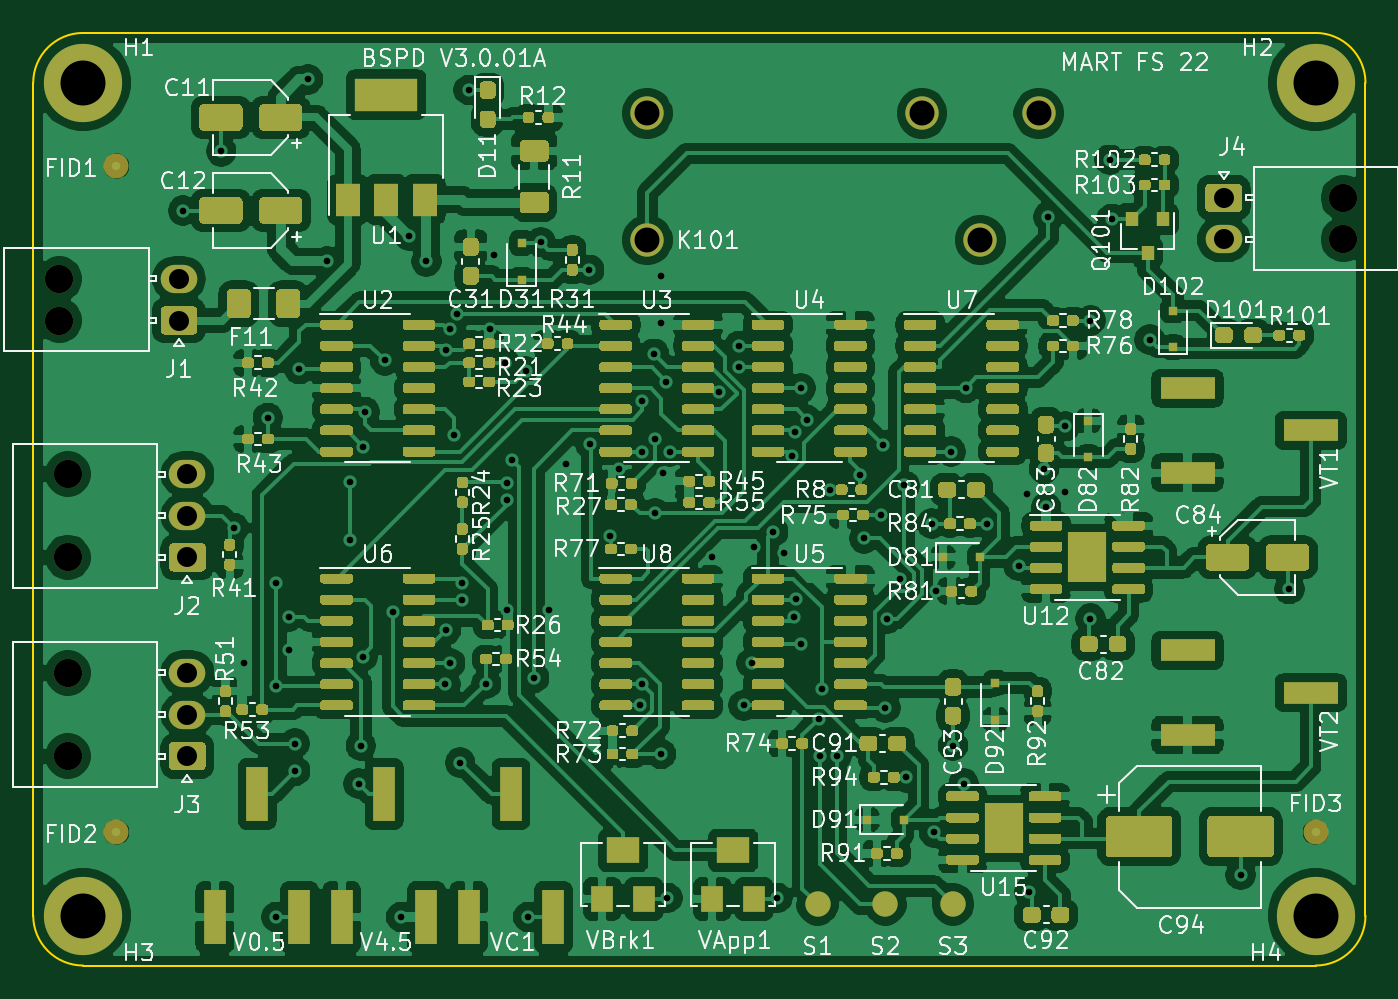
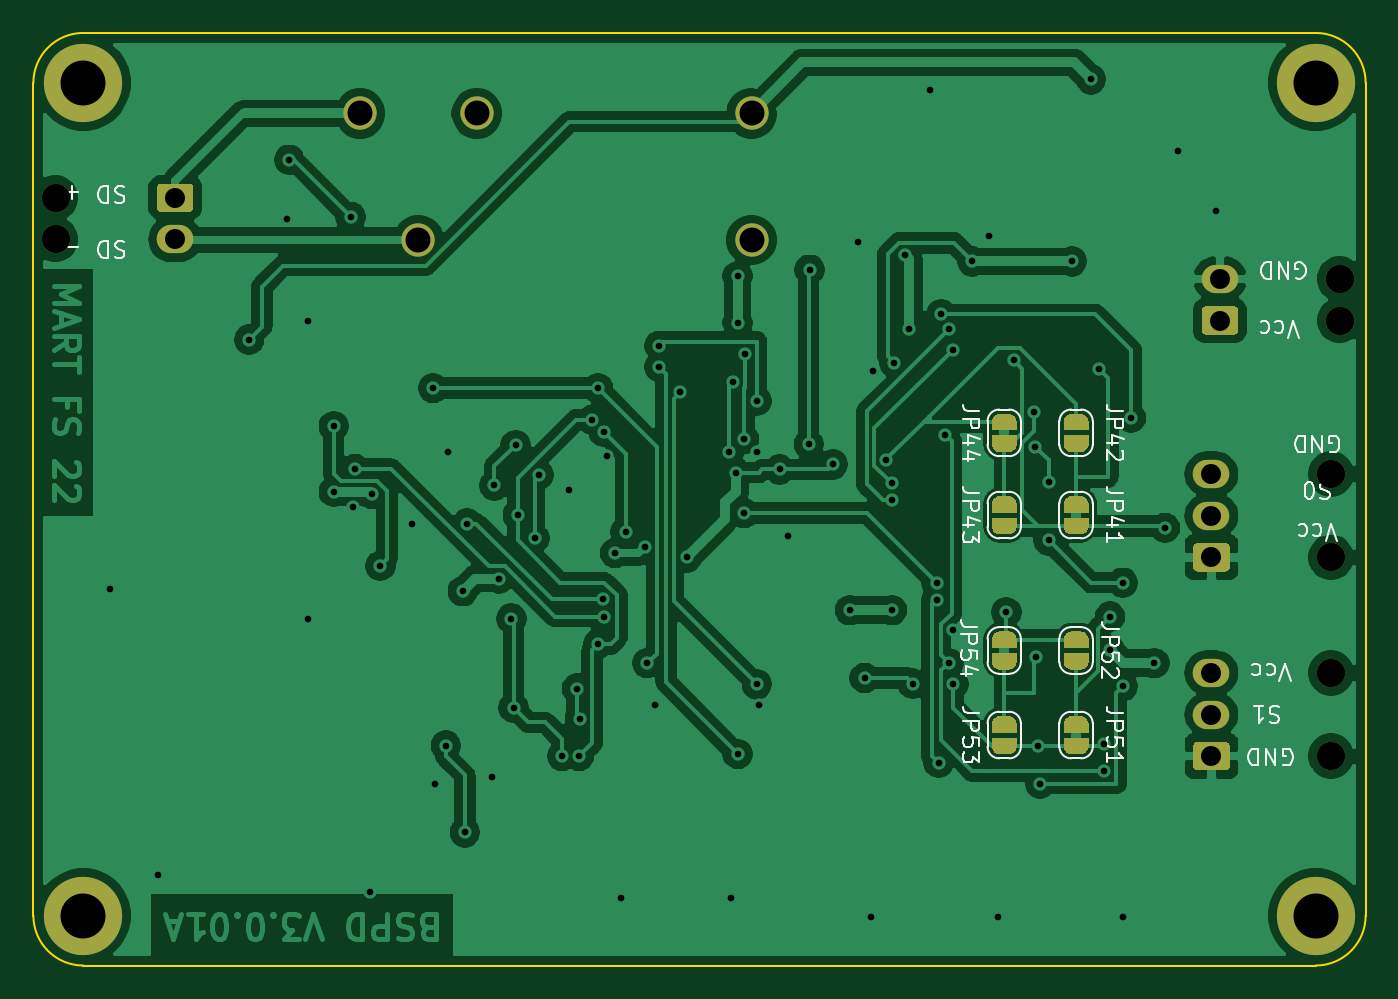
Circuit board: 11 layer files. Board 80.0 x 56.0 mm.
- bottom_copper: BSPD-CV_3_0_00a-B_Cu.gbr (183025 bytes)
- bottom_mask: BSPD-CV_3_0_00a-B_Mask.gbr (21968 bytes)
- paste: BSPD-CV_3_0_00a-B_Paste.gbr (483 bytes)
- bottom_silk: BSPD-CV_3_0_00a-B_SilkS.gbr (43256 bytes)
- outline: BSPD-CV_3_0_00a-Edge_Cuts.gbr (1054 bytes)
- top_copper: BSPD-CV_3_0_00a-F_Cu.gbr (502309 bytes)
- top_mask: BSPD-CV_3_0_00a-F_Mask.gbr (86321 bytes)
- paste: BSPD-CV_3_0_00a-F_Paste.gbr (86603 bytes)
- top_silk: BSPD-CV_3_0_00a-F_SilkS.gbr (193835 bytes)
- drill: BSPD-CV_3_0_00a-NPTH.drl (450 bytes)
- drill: BSPD-CV_3_0_00a-PTH.drl (3000 bytes)

=== bottom_copper: BSPD-CV_3_0_00a-B_Cu.gbr (183025 bytes, source omitted) ===
=== bottom_mask: BSPD-CV_3_0_00a-B_Mask.gbr (21968 bytes, source omitted) ===
=== paste: BSPD-CV_3_0_00a-B_Paste.gbr ===
%TF.GenerationSoftware,KiCad,Pcbnew,(5.1.10)-1*%
%TF.CreationDate,2022-02-21T21:57:19+01:00*%
%TF.ProjectId,BSPD-CV_3_0_00a,42535044-2d43-4565-9f33-5f305f303061,rev?*%
%TF.SameCoordinates,Original*%
%TF.FileFunction,Paste,Bot*%
%TF.FilePolarity,Positive*%
%FSLAX46Y46*%
G04 Gerber Fmt 4.6, Leading zero omitted, Abs format (unit mm)*
G04 Created by KiCad (PCBNEW (5.1.10)-1) date 2022-02-21 21:57:19*
%MOMM*%
%LPD*%
G01*
G04 APERTURE LIST*
G04 APERTURE END LIST*
M02*

=== bottom_silk: BSPD-CV_3_0_00a-B_SilkS.gbr (43256 bytes, source omitted) ===
=== outline: BSPD-CV_3_0_00a-Edge_Cuts.gbr ===
%TF.GenerationSoftware,KiCad,Pcbnew,(5.1.10)-1*%
%TF.CreationDate,2022-02-21T21:57:19+01:00*%
%TF.ProjectId,BSPD-CV_3_0_00a,42535044-2d43-4565-9f33-5f305f303061,rev?*%
%TF.SameCoordinates,Original*%
%TF.FileFunction,Profile,NP*%
%FSLAX46Y46*%
G04 Gerber Fmt 4.6, Leading zero omitted, Abs format (unit mm)*
G04 Created by KiCad (PCBNEW (5.1.10)-1) date 2022-02-21 21:57:19*
%MOMM*%
%LPD*%
G01*
G04 APERTURE LIST*
%TA.AperFunction,Profile*%
%ADD10C,0.150000*%
%TD*%
G04 APERTURE END LIST*
D10*
X153000000Y-151000000D02*
G75*
G02*
X150000000Y-148000000I0J3000000D01*
G01*
X230000000Y-148000000D02*
G75*
G02*
X227000000Y-151000000I-3000000J0D01*
G01*
X227000000Y-95000000D02*
G75*
G02*
X230000000Y-98000000I0J-3000000D01*
G01*
X150000000Y-98000000D02*
G75*
G02*
X153000000Y-95000000I3000000J0D01*
G01*
X153000000Y-95000000D02*
X227000000Y-95000000D01*
X153000000Y-151000000D02*
X227000000Y-151000000D01*
X230000000Y-98000000D02*
X230000000Y-148000000D01*
X150000000Y-98000000D02*
X150000000Y-148000000D01*
M02*

=== top_copper: BSPD-CV_3_0_00a-F_Cu.gbr (502309 bytes, source omitted) ===
=== top_mask: BSPD-CV_3_0_00a-F_Mask.gbr (86321 bytes, source omitted) ===
=== paste: BSPD-CV_3_0_00a-F_Paste.gbr (86603 bytes, source omitted) ===
=== top_silk: BSPD-CV_3_0_00a-F_SilkS.gbr (193835 bytes, source omitted) ===
=== drill: BSPD-CV_3_0_00a-NPTH.drl ===
M48
; DRILL file {KiCad (5.1.10)-1} date 02/21/22 21:57:22
; FORMAT={-:-/ absolute / metric / decimal}
; #@! TF.CreationDate,2022-02-21T21:57:22+01:00
; #@! TF.GenerationSoftware,Kicad,Pcbnew,(5.1.10)-1
; #@! TF.FileFunction,NonPlated,1,2,NPTH
FMAT,2
METRIC
T1C1.700
%
G90
G05
T1
X151.57Y-109.768
X151.57Y-112.268
X152.078Y-121.492
X152.078Y-126.492
X152.078Y-133.43
X152.078Y-138.43
X228.668Y-104.902
X228.668Y-107.402
T0
M30

=== drill: BSPD-CV_3_0_00a-PTH.drl ===
M48
; DRILL file {KiCad (5.1.10)-1} date 02/21/22 21:57:22
; FORMAT={-:-/ absolute / metric / decimal}
; #@! TF.CreationDate,2022-02-21T21:57:22+01:00
; #@! TF.GenerationSoftware,Kicad,Pcbnew,(5.1.10)-1
; #@! TF.FileFunction,Plated,1,2,PTH
FMAT,2
METRIC
T1C0.400
T2C1.200
T3C1.500
T4C2.700
%
G90
G05
T1
X159.004Y-105.664
X161.29Y-102.108
X162.052Y-124.714
X162.687Y-132.842
X164.084Y-118.11
X164.592Y-128.016
X164.592Y-134.239
X164.592Y-148.082
X165.354Y-130.048
X165.354Y-132.08
X165.7Y-137.668
X165.735Y-139.319
X165.989Y-115.189
X166.497Y-97.79
X167.64Y-108.712
X169.037Y-121.95
X169.037Y-125.476
X169.545Y-140.081
X169.672Y-137.795
X169.774Y-132.445
X169.829Y-119.872
X169.9Y-117.754
X171.121Y-114.664
X171.577Y-129.794
X172.085Y-148.082
X172.593Y-107.188
X173.609Y-108.712
X174.752Y-134.112
X174.787Y-130.869
X174.807Y-114.027
X175.006Y-112.776
X175.041Y-132.842
X175.26Y-119.126
X175.474Y-111.892
X175.641Y-138.811
X175.768Y-128.016
X175.768Y-129.032
X176.149Y-98.425
X177.202Y-134.075
X177.419Y-112.776
X177.673Y-108.331
X178.308Y-114.808
X178.435Y-122.047
X178.435Y-123.063
X178.435Y-129.667
X178.778Y-120.65
X179.578Y-115.316
X179.705Y-148.082
X180.086Y-133.731
X180.467Y-107.569
X180.975Y-129.667
X181.991Y-120.904
X183.388Y-109.22
X183.439Y-119.71
X184.658Y-125.222
X185.196Y-121.206
X186.436Y-135.382
X186.563Y-117.094
X186.563Y-120.142
X186.563Y-134.112
X187.29Y-114.265
X187.325Y-119.38
X187.337Y-123.837
X187.706Y-109.601
X187.706Y-112.395
X187.706Y-138.303
X187.833Y-121.412
X188.017Y-115.951
X188.087Y-146.939
X188.214Y-120.142
X190.754Y-126.492
X191.15Y-116.554
X192.405Y-113.792
X192.405Y-115.062
X192.659Y-135.382
X193.132Y-132.842
X193.294Y-125.857
X194.437Y-124.968
X194.691Y-146.939
X195.072Y-126.238
X195.58Y-120.396
X195.707Y-130.048
X195.762Y-118.944
X195.818Y-128.992
X196.088Y-116.332
X196.088Y-131.699
X196.469Y-118.237
X197.182Y-136.18
X197.231Y-138.43
X197.358Y-134.366
X197.866Y-122.428
X198.247Y-138.43
X199.644Y-121.539
X199.898Y-125.349
X200.914Y-123.952
X201.041Y-119.761
X201.168Y-135.509
X201.295Y-130.175
X202.057Y-127.762
X202.311Y-122.174
X202.438Y-139.7
X203.962Y-124.46
X204.089Y-143.002
X204.216Y-128.524
X205.105Y-120.142
X205.232Y-137.795
X205.867Y-140.081
X205.994Y-116.332
X207.264Y-124.46
X209.169Y-127.0
X209.677Y-122.682
X209.804Y-146.558
X210.693Y-121.188
X210.82Y-123.468
X210.947Y-106.045
X211.963Y-118.618
X211.963Y-122.555
X213.487Y-112.268
X213.487Y-130.175
X214.63Y-102.616
X214.757Y-106.172
X217.043Y-113.411
X222.504Y-145.542
X225.425Y-128.397
T2
X158.75Y-109.768
X158.75Y-112.268
X159.258Y-121.492
X159.258Y-123.992
X159.258Y-126.492
X159.258Y-133.43
X159.258Y-135.93
X159.258Y-138.43
X221.488Y-104.902
X221.488Y-107.402
T3
X186.878Y-99.832
X186.878Y-107.432
X203.378Y-99.832
X206.878Y-107.432
X210.378Y-99.832
T4
X153.0Y-98.0
X153.0Y-148.0
X227.0Y-98.0
X227.0Y-148.0
T0
M30

